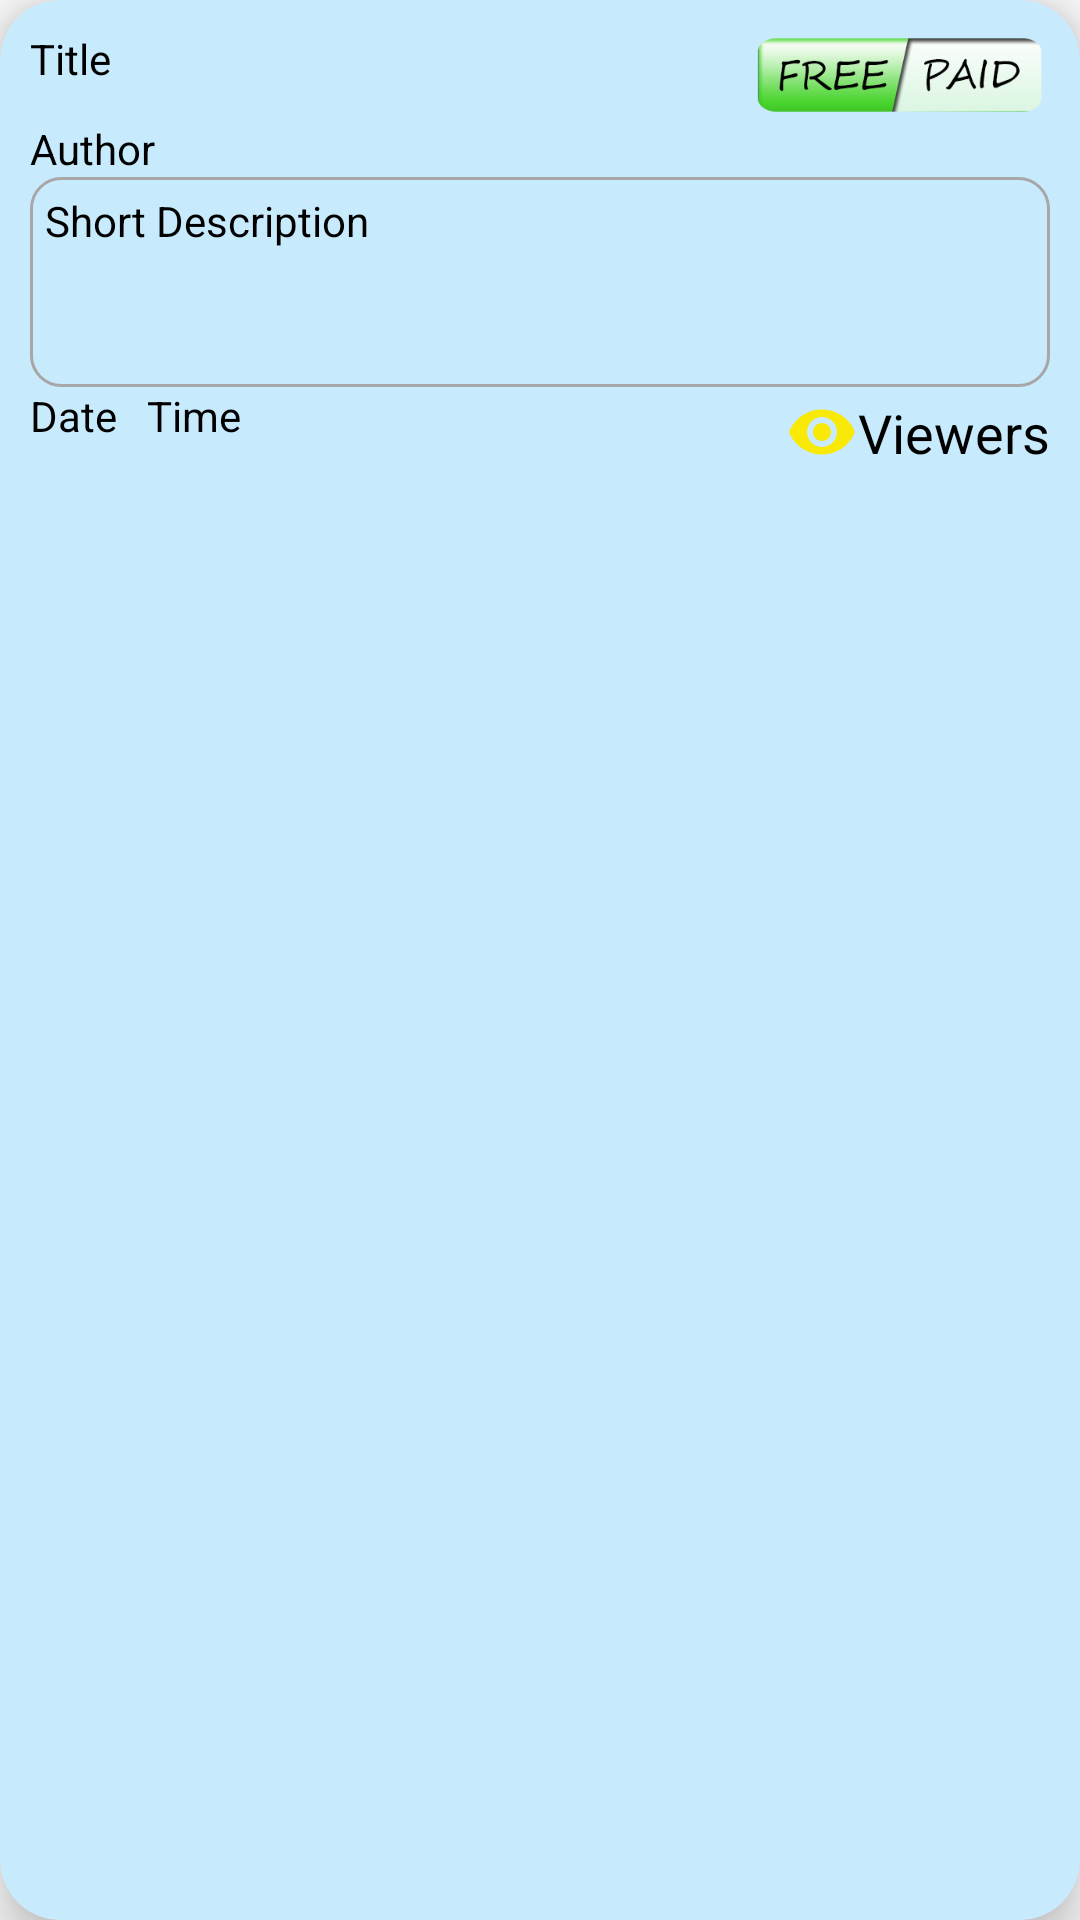

Android layout source for this screen:
<!-- AndroidManifest.xml: application theme AppTheme -->
<!-- res/layout/blog_card.xml -->
<?xml version="1.0" encoding="utf-8"?>
<android.support.v7.widget.CardView
    xmlns:android="http://schemas.android.com/apk/res/android"
    xmlns:app="http://schemas.android.com/apk/res-auto"
    android:layout_width="match_parent"
    android:layout_height="wrap_content"
    android:layout_margin="5dp"
    app:cardBackgroundColor="#c8eafd"
    app:cardCornerRadius="20dp"
    app:cardElevation="10dp"
    app:contentPadding="10dp">

    <LinearLayout
        android:layout_width="match_parent"
        android:layout_height="wrap_content"
        android:orientation="vertical"
        android:padding="0dp">

        <LinearLayout
            android:layout_width="match_parent"
            android:layout_height="wrap_content"
            android:orientation="horizontal">

            <TextView
                android:id="@+id/tvTitle"
                android:layout_width="wrap_content"
                android:layout_height="wrap_content"
                android:layout_weight="1"
                android:text="Title"
                android:textColor="#000"/>

            <TextView
                android:id="@+id/tvFreePaid"
                android:layout_width="100dp"
                android:layout_height="30dp"
                android:background="@drawable/free_bg"
                android:layout_gravity="end"
                android:textColor="#000"/>
        </LinearLayout>

        <TextView
            android:id="@+id/tvAuthor"
            android:layout_width="wrap_content"
            android:layout_height="wrap_content"
            android:text="Author"
            android:textColor="#000"/>

        <TextView
            android:id="@+id/tvDesc"
            android:layout_width="match_parent"
            android:layout_height="70dp"
            android:background="@drawable/bg_body"
            android:padding="5dp"
            android:text="Short Description"
            android:textColor="#000"/>

        <LinearLayout
            android:layout_width="match_parent"
            android:layout_height="wrap_content"
            android:orientation="horizontal">

            <LinearLayout
                android:layout_width="match_parent"
                android:layout_height="wrap_content"
                android:layout_weight="1"
                android:orientation="horizontal">

                <TextView
                    android:id="@+id/tvDate"
                    android:layout_width="wrap_content"
                    android:layout_height="wrap_content"
                    android:text="Date"
                    android:textColor="#000"/>

                <TextView
                    android:id="@+id/tvTime"
                    android:layout_width="wrap_content"
                    android:layout_height="wrap_content"
                    android:layout_gravity="end"
                    android:layout_marginLeft="10dp"
                    android:text="Time"
                    android:textColor="#000"/>
            </LinearLayout>

            <TextView
                android:id="@+id/textView7"
                android:layout_width="wrap_content"
                android:layout_height="wrap_content"
                android:layout_gravity="end"
                android:drawableLeft="@drawable/bg_viewer"
                android:paddingTop="3dp"
                android:text="Viewers"
                android:textColor="#000"
                android:textSize="18dp"/>
        </LinearLayout>
    </LinearLayout>

</android.support.v7.widget.CardView>
<!-- resources referenced by this layout -->
<resources>
  <!-- drawable bg_body (drawable) -->
  <?xml version="1.0" encoding="utf-8"?>
  <shape xmlns:android="http://schemas.android.com/apk/res/android">
      <stroke android:color="#a7a7a7"
              android:width="1dp"/>
  
      <corners android:radius="10dp"/>
  </shape>
  <!-- drawable bg_viewer (drawable) -->
  <vector xmlns:android="http://schemas.android.com/apk/res/android"
          android:width="24dp"
          android:height="24dp"
          android:viewportWidth="24.0"
          android:viewportHeight="24.0">
      <path
          android:fillColor="#f9e907"
          android:pathData="M12,4.5C7,4.5 2.73,7.61 1,12c1.73,4.39 6,7.5 11,7.5s9.27,-3.11 11,-7.5c-1.73,-4.39 -6,-7.5 -11,-7.5zM12,17c-2.76,0 -5,-2.24 -5,-5s2.24,-5 5,-5 5,2.24 5,5 -2.24,5 -5,5zM12,9c-1.66,0 -3,1.34 -3,3s1.34,3 3,3 3,-1.34 3,-3 -1.34,-3 -3,-3z"/>
  </vector>
  <!-- drawable free_bg: png bitmap (drawable, 168805 bytes) -->
  <style name="AppTheme" parent="Theme.AppCompat.Light.NoActionBar">
          
          <item name="colorPrimary">@color/colorPrimary</item>
          <item name="colorPrimaryDark">@color/colorPrimaryDark</item>
          <item name="colorAccent">@color/colorAccent</item>
      </style>
  <!-- not gathered from this repository: default colours our renderer supplied (Android Studio template values) -->
  <color name="colorPrimary">#FF6200EE</color>
  <color name="colorPrimaryDark">#FF3700B3</color>
  <color name="colorAccent">#FF03DAC5</color>
</resources>
